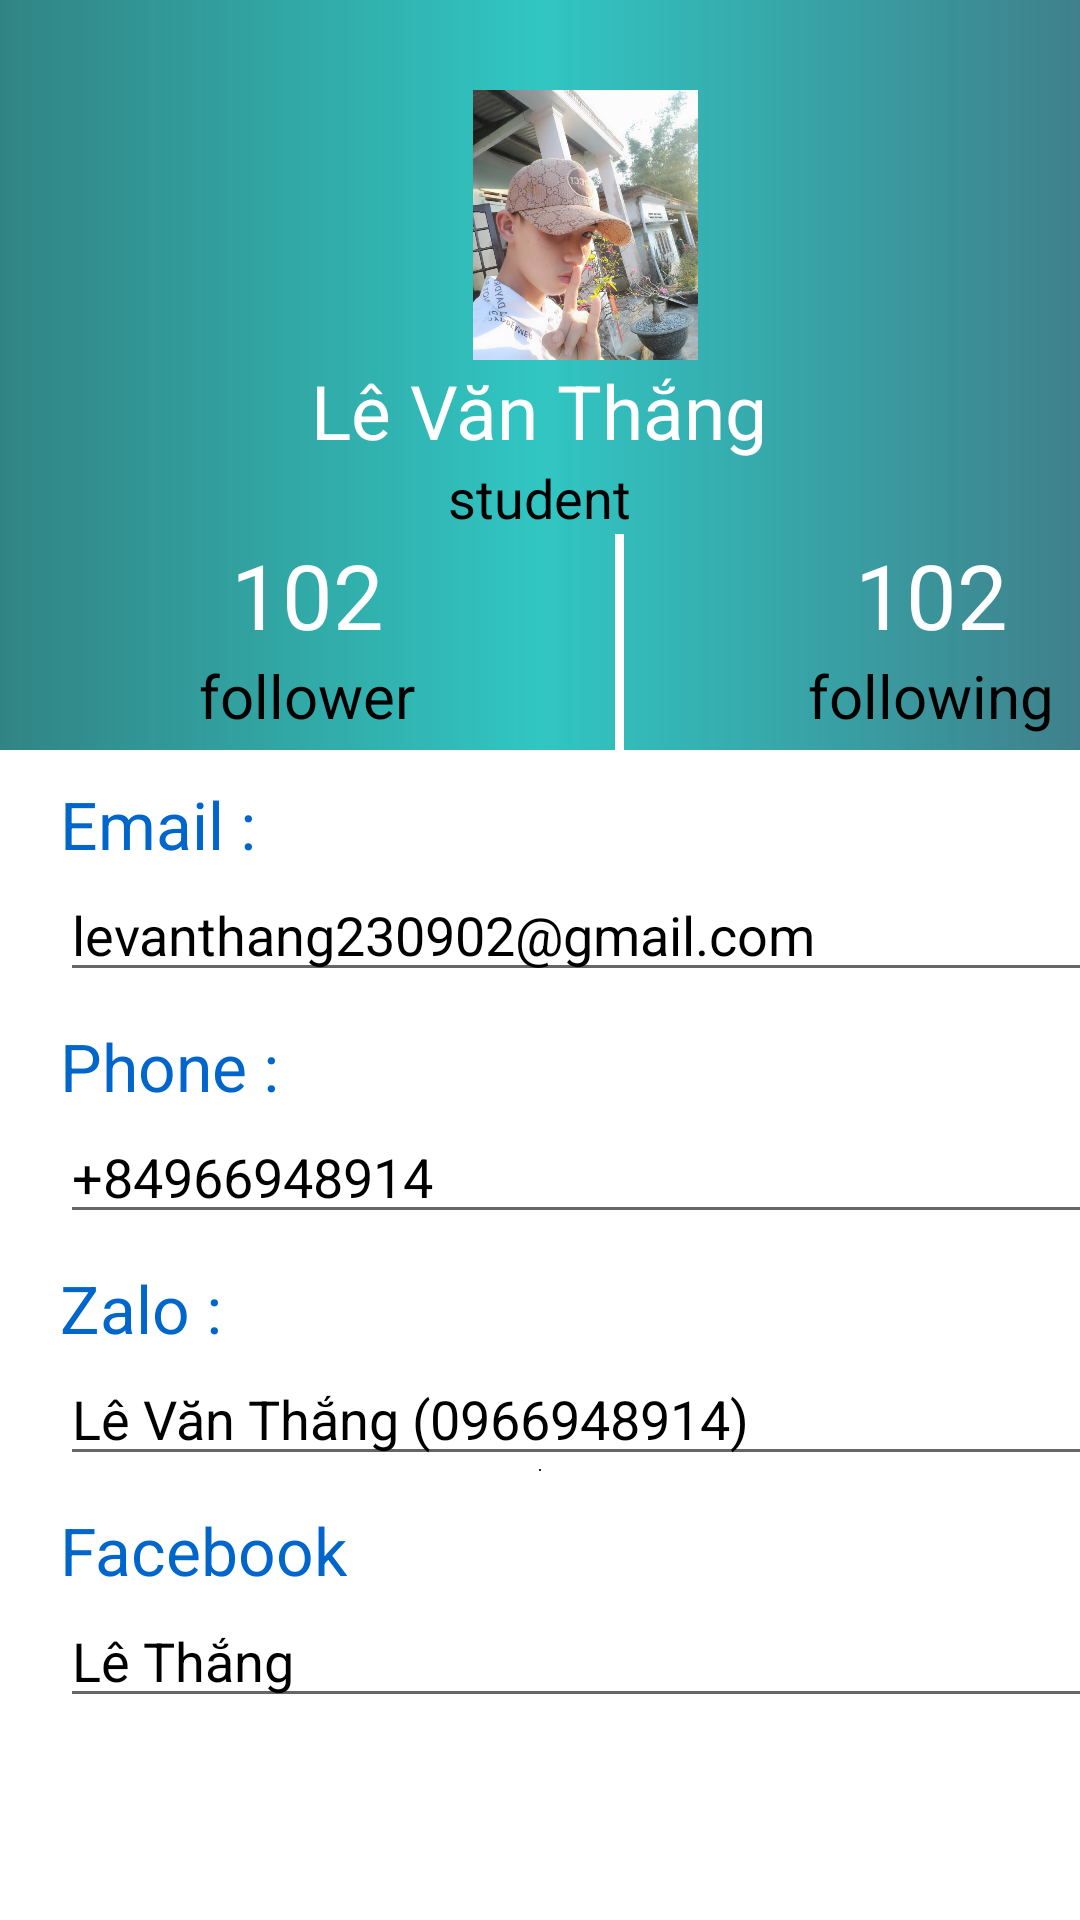

Android layout source for this screen:
<!-- AndroidManifest.xml: application theme Theme.Baigiuakithuchanh -->
<!-- res/layout/fragment_profile.xml -->
<?xml version="1.0" encoding="utf-8"?>
<FrameLayout xmlns:android="http://schemas.android.com/apk/res/android"
    xmlns:tools="http://schemas.android.com/tools"
    android:layout_width="match_parent"
    android:layout_height="match_parent"
    tools:context=".profile">

    


        <LinearLayout
            android:layout_width="match_parent"
            android:layout_height="250dp"
            android:orientation="vertical"

            android:background="@drawable/gradient">
            <LinearLayout
                android:layout_width="match_parent"
                android:layout_height="wrap_content"
                android:layout_gravity="center"
                android:orientation="vertical">
                <LinearLayout
                    android:layout_width="match_parent"
                    android:layout_height="wrap_content"
                    android:layout_gravity="center"
                    android:orientation="horizontal">
                    <View
                        android:id="@+id/btnback"
                        android:layout_width="40dp"
                        android:layout_height="40dp"
                        android:layout_gravity="left"
                        android:background="@drawable/quayve"
                        />

                    <ImageView
                        android:layout_marginLeft="80dp"
                        android:layout_marginTop="20dp"
                        android:layout_width="150dp"
                        android:layout_height="100dp"
                        android:layout_gravity="center"
                        android:src="@drawable/face"
                        xmlns:app="http://schemas.android.com/apk/res-auto"
                        app:cardCornerRadius="10dp"/>
                    />
                </LinearLayout>
                <TextView
                    android:id="@+id/txtnamepro"
                    android:layout_width="wrap_content"
                    android:layout_height="wrap_content"
                    android:textSize="25dp"
                    android:textColor="#ffffff"
                    android:layout_gravity="center"
                    android:text="Lê Văn Thắng"/>
                <TextView
                    android:layout_width="wrap_content"
                    android:layout_height="wrap_content"
                    android:textSize="18dp"
                    android:textColor="#000000"
                    android:layout_gravity="center"
                    android:text="student"/>
                <LinearLayout
                    android:layout_width="wrap_content"
                    android:layout_height="wrap_content"
                    android:orientation="horizontal">
                    <LinearLayout
                        android:layout_width="205dp"
                        android:layout_height="wrap_content"
                        android:orientation="vertical">
                        <TextView
                            android:layout_gravity="center"
                            android:textColor="#ffffff"
                            android:textSize="30dp"
                            android:layout_width="wrap_content"
                            android:layout_height="match_parent"
                            android:text="102"/>

                        <TextView
                            android:layout_gravity="center"
                            android:textColor="#000000"
                            android:textSize="20dp"
                            android:layout_width="wrap_content"
                            android:layout_height="match_parent"
                            android:text="follower"/>

                    </LinearLayout>
                    <View
                        android:layout_width="3dp"
                        android:layout_height="wrap_content"
                        android:background="#ffffff"/>
                    <LinearLayout
                        android:layout_width="205dp"
                        android:layout_height="wrap_content"
                        android:orientation="vertical">
                        <TextView
                            android:layout_gravity="center"
                            android:textColor="#ffffff"
                            android:textSize="30dp"
                            android:layout_width="wrap_content"
                            android:layout_height="match_parent"
                            android:text="102"/>

                        <TextView
                            android:layout_gravity="center"
                            android:textColor="#000000"
                            android:textSize="20dp"
                            android:layout_width="wrap_content"
                            android:layout_height="match_parent"
                            android:text="following"/>

                    </LinearLayout>
                </LinearLayout>
            </LinearLayout>
        </LinearLayout>

        <LinearLayout
            android:layout_width="match_parent"
            android:layout_height="480dp"
            android:orientation="vertical"
            android:layout_marginTop="250dp"
            android:background="@drawable/gradient2">

            <TextView
                android:layout_width="wrap_content"
                android:layout_height="wrap_content"
                android:layout_marginLeft="20dp"
                android:layout_marginTop="10dp"
                android:text="Email :"
                android:textColor="#0066cc"
                android:textSize="22dp" />

            <EditText

                android:layout_width="350dp"
                android:layout_height="wrap_content"
                android:layout_marginLeft="20dp"
                android:text="levanthang230902@gmail.com"
                android:textColor="#000000"
                android:textSize="18dp" />

            <TextView
                android:layout_width="wrap_content"
                android:layout_height="wrap_content"
                android:layout_marginLeft="20dp"
                android:layout_marginTop="10dp"
                android:text="Phone :"
                android:textColor="#0066cc"
                android:textSize="22dp" />

            <EditText

                android:layout_width="350dp"
                android:layout_height="wrap_content"
                android:layout_marginLeft="20dp"
                android:text="+84966948914"
                android:textColor="#000000"
                android:textSize="18dp" />

            <TextView
                android:layout_width="wrap_content"
                android:layout_height="wrap_content"
                android:layout_marginLeft="20dp"
                android:layout_marginTop="10dp"
                android:text="Zalo :"
                android:textColor="#0066cc"
                android:textSize="22dp" />

            <EditText

                android:layout_width="350dp"
                android:layout_height="wrap_content"
                android:layout_marginLeft="20dp"
                android:text="Lê Văn Thắng (0966948914)"
                android:textColor="#000000"
                android:textSize="18dp" />

            <TextView
                android:layout_width="wrap_content"
                android:layout_height="wrap_content"
                android:layout_marginLeft="20dp"
                android:layout_marginTop="10dp"
                android:text="Facebook"
                android:textColor="#0066cc"
                android:textSize="22dp" />

            <EditText

                android:layout_width="350dp"
                android:layout_height="wrap_content"
                android:layout_marginLeft="20dp"
                android:text="Lê Thắng"
                android:textColor="#000000"
                android:textSize="18dp" />

        </LinearLayout>


</FrameLayout>
<!-- resources referenced by this layout -->
<resources>
  <!-- drawable face: jpg bitmap (drawable, 87687 bytes) -->
  <!-- drawable gradient (drawable) -->
  <?xml version="1.0" encoding="utf-8"?>
  <shape xmlns:android="http://schemas.android.com/apk/res/android"
      android:shape="rectangle">
      <gradient
          android:startColor="#D0036868"
          android:centerColor="#DC10BDB9"
          android:endColor="#C4055A68"/>
  
  </shape>
  <!-- drawable gradient2 (drawable) -->
  <?xml version="1.0" encoding="utf-8"?>
  <shape xmlns:android="http://schemas.android.com/apk/res/android">
      <gradient android:startColor="#000000"
          android:centerColor="#2B2051"
          android:type="radial"/>
  </shape>
  <style name="Theme.Baigiuakithuchanh" parent="Theme.MaterialComponents.DayNight.DarkActionBar">
          
          <item name="colorPrimary">@color/purple_500</item>
          <item name="colorPrimaryVariant">@color/purple_700</item>
          <item name="colorOnPrimary">@color/white</item>
          
          <item name="colorSecondary">@color/teal_200</item>
          <item name="colorSecondaryVariant">@color/teal_700</item>
          <item name="colorOnSecondary">@color/black</item>
          
          <item name="android:statusBarColor" tools:targetApi="l">?attr/colorPrimaryVariant</item>
          
      </style>
  <color name="purple_500">#FF6200EE</color>
  <color name="purple_700">#FF3700B3</color>
  <color name="white">#FFFFFFFF</color>
  <color name="teal_200">#FF03DAC5</color>
  <color name="teal_700">#FF018786</color>
  <color name="black">#FF000000</color>
</resources>
